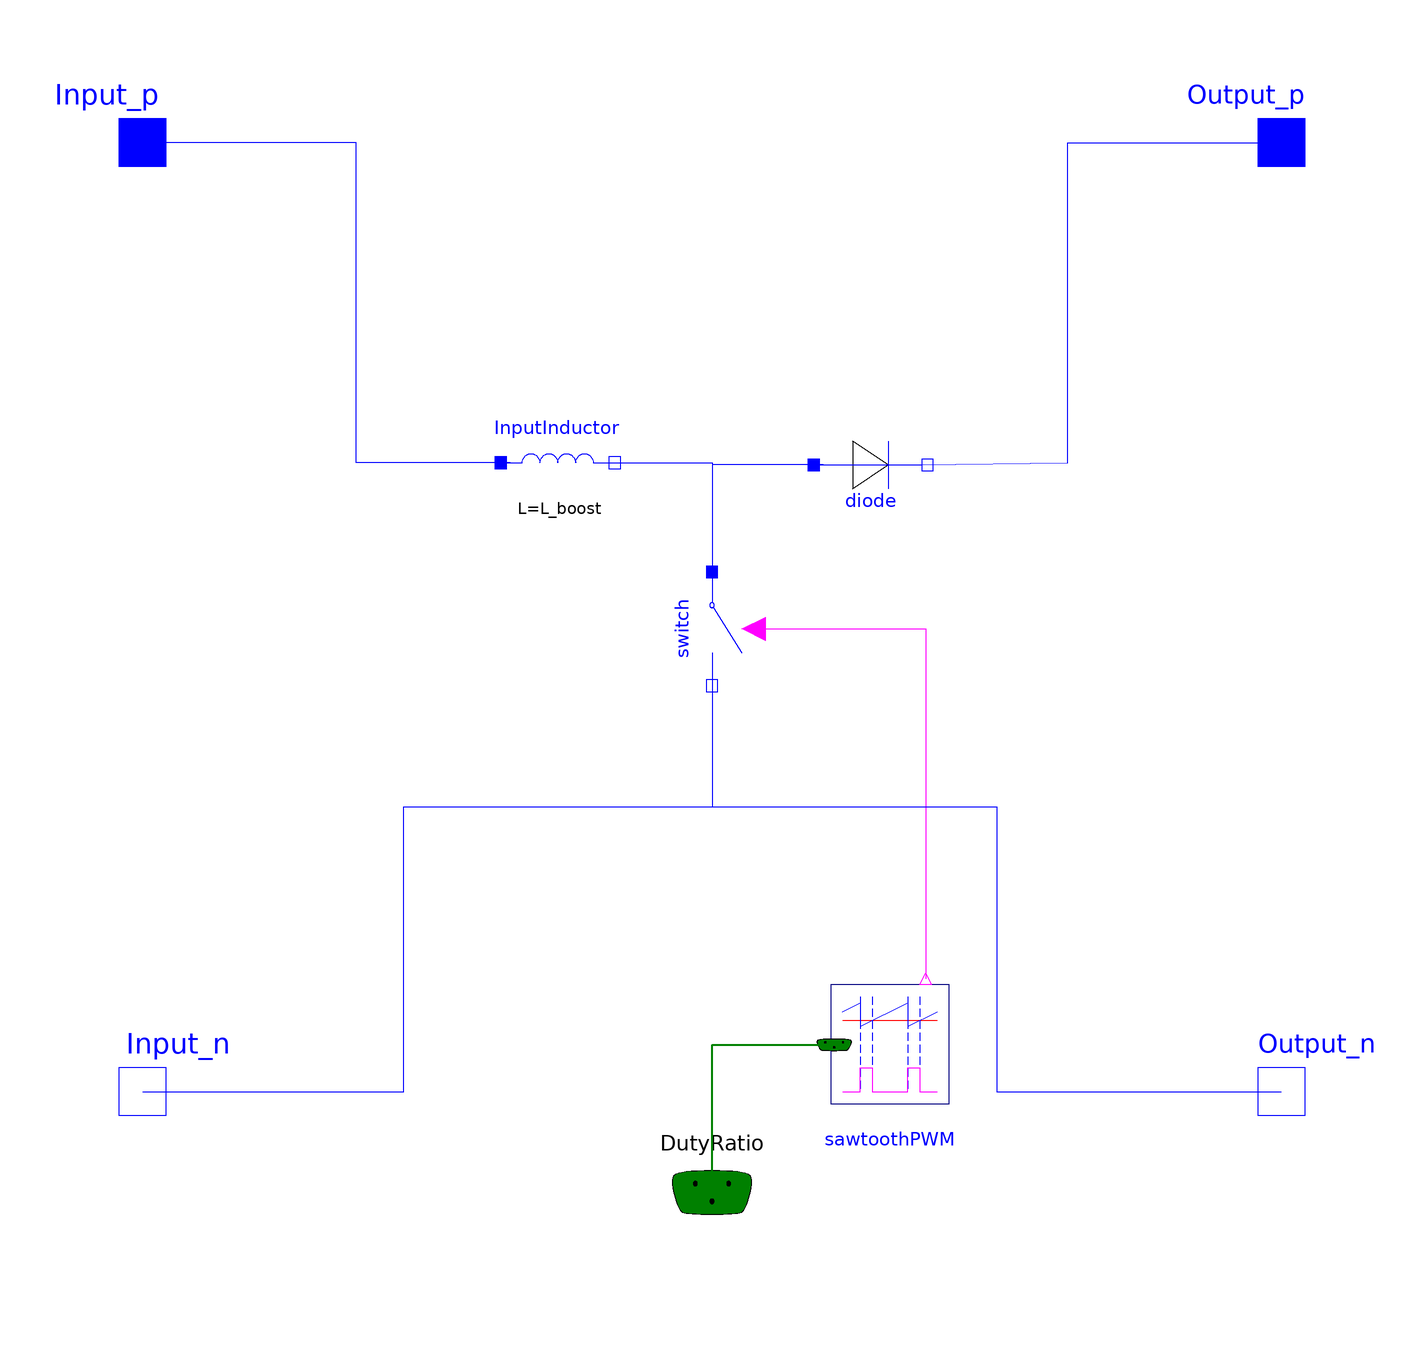

The component connection diagram of the Modelica model below, drawn from its own Placement and Line annotations.

model Boost "DC/DC Boost Converter"
  extends Modelica.Electrical.PowerConverters.Icons.Converter;
  parameter Modelica.SIunits.Inductance L_boost "Boost input indctance";
  parameter Modelica.SIunits.Voltage Vdrop "Diode forward voltage drop";
  parameter Modelica.SIunits.Resistance r_diode "Diode forward resistance";
  parameter Modelica.SIunits.Conductance g_diode "Diode reverse conductance";
  parameter Modelica.SIunits.Resistance r_switch "Switch forward resistance";
  parameter Modelica.SIunits.Conductance g_switch "Switch reverse conductance";
  parameter Modelica.SIunits.Frequency f_s "Desired fixed switching frequency";
  Interfaces.PositivePin Input_p annotation(Placement(transformation(extent = {{-106, 70}, {-86, 90}})));
  Interfaces.NegativePin Input_n annotation(Placement(transformation(extent = {{-106, -90}, {-86, -70}})));
  Interfaces.PositivePin Output_p annotation(Placement(transformation(extent = {{86, 70}, {106, 90}})));
  Interfaces.NegativePin Output_n annotation(Placement(transformation(extent = {{86, -90}, {106, -70}})));
  BasicComponents.inductor InputInductor(L = L_boost, i(fixed = true)) annotation(Placement(transformation(extent = {{-36, 16}, {-16, 36}})));
  BasicComponents.diode diode(v_knee = Vdrop, r_on = r_diode, g_off = g_diode) annotation(Placement(transformation(extent = {{16, 16}, {36, 36}}, origin = {0.736, -0.357}, rotation = 0), visible = true));
  BasicComponents.switch switch(r_on = r_switch, g_off = g_switch) annotation(Placement(transformation(extent = {{-10, -10}, {10, 10}}, rotation = -90, origin = {0, -2})));
  Control.Interfaces.SignalBus DutyRatio annotation(Placement(transformation(extent = {{-14, -112}, {14, -82}})));
  Control.Modulation.SawtoothPWM sawtoothPWM(f = f_s) annotation(Placement(transformation(extent = {{20, -82}, {40, -62}})));
equation
  connect(InputInductor.p, Input_p) annotation(Line(points = {{-34, 26}, {-60, 26}, {-60, 80}, {-96, 80}}, color = {0, 0, 255}));
  connect(diode.n, Output_p) annotation(Line(points = {{34.736, 25.643}, {60, 26}, {60, 80}, {96, 80}}, color = {0, 0, 255}, visible = true));
  connect(diode.p, switch.p) annotation(Line(points={{12.491,6.547},{-6.245,
          6.547},{-6.245,-13.096}},                                                                          color = {0, 0, 255}, visible = true, origin = {6.245, 19.096}));
  connect(switch.n, Output_n) annotation(Line(points = {{-1.77636e-15, -10}, {-1.77636e-15, -22}, {0, -22}, {0, -32}, {48, -32}, {48, -80}, {96, -80}}, color = {0, 0, 255}));
  connect(DutyRatio, sawtoothPWM.InputDutyRatio) annotation(Line(points = {{1.77636e-15, -97}, {1.77636e-15, -72.1}, {20.6, -72.1}}, color = {0, 128, 0}, thickness = 0.5));
  connect(switch.control, sawtoothPWM.fire) annotation(Line(points = {{7, -2}, {36, -2}, {36, -61}}, color = {255, 0, 255}));
  connect(Input_n, Output_n) annotation(Line(points = {{-96, -80}, {-52, -80}, {-52, -32}, {48, -32}, {48, -80}, {96, -80}}, color = {0, 0, 255}));
  connect(InputInductor.n, switch.p) annotation(Line(visible = true, origin = {-6, 19.333}, points = {{-12, 6.667}, {6, 6.667}, {6, -13.333}}, color = {0, 0, 255}));
  annotation(Icon(coordinateSystem(extent = {{-100, -100}, {100, 100}}, preserveAspectRatio = true, initialScale = 0.1, grid = {10, 10}), graphics={  Text(visible = true, origin = {46.093, -32.57}, extent = {{-37.781, -32.57}, {37.781, 32.57}}, textString = "DC"), Text(visible = true, origin = {-30, 42.57}, extent = {{-37.781, -32.57}, {37.781, 32.57}}, textString = "DC")}));
end Boost;